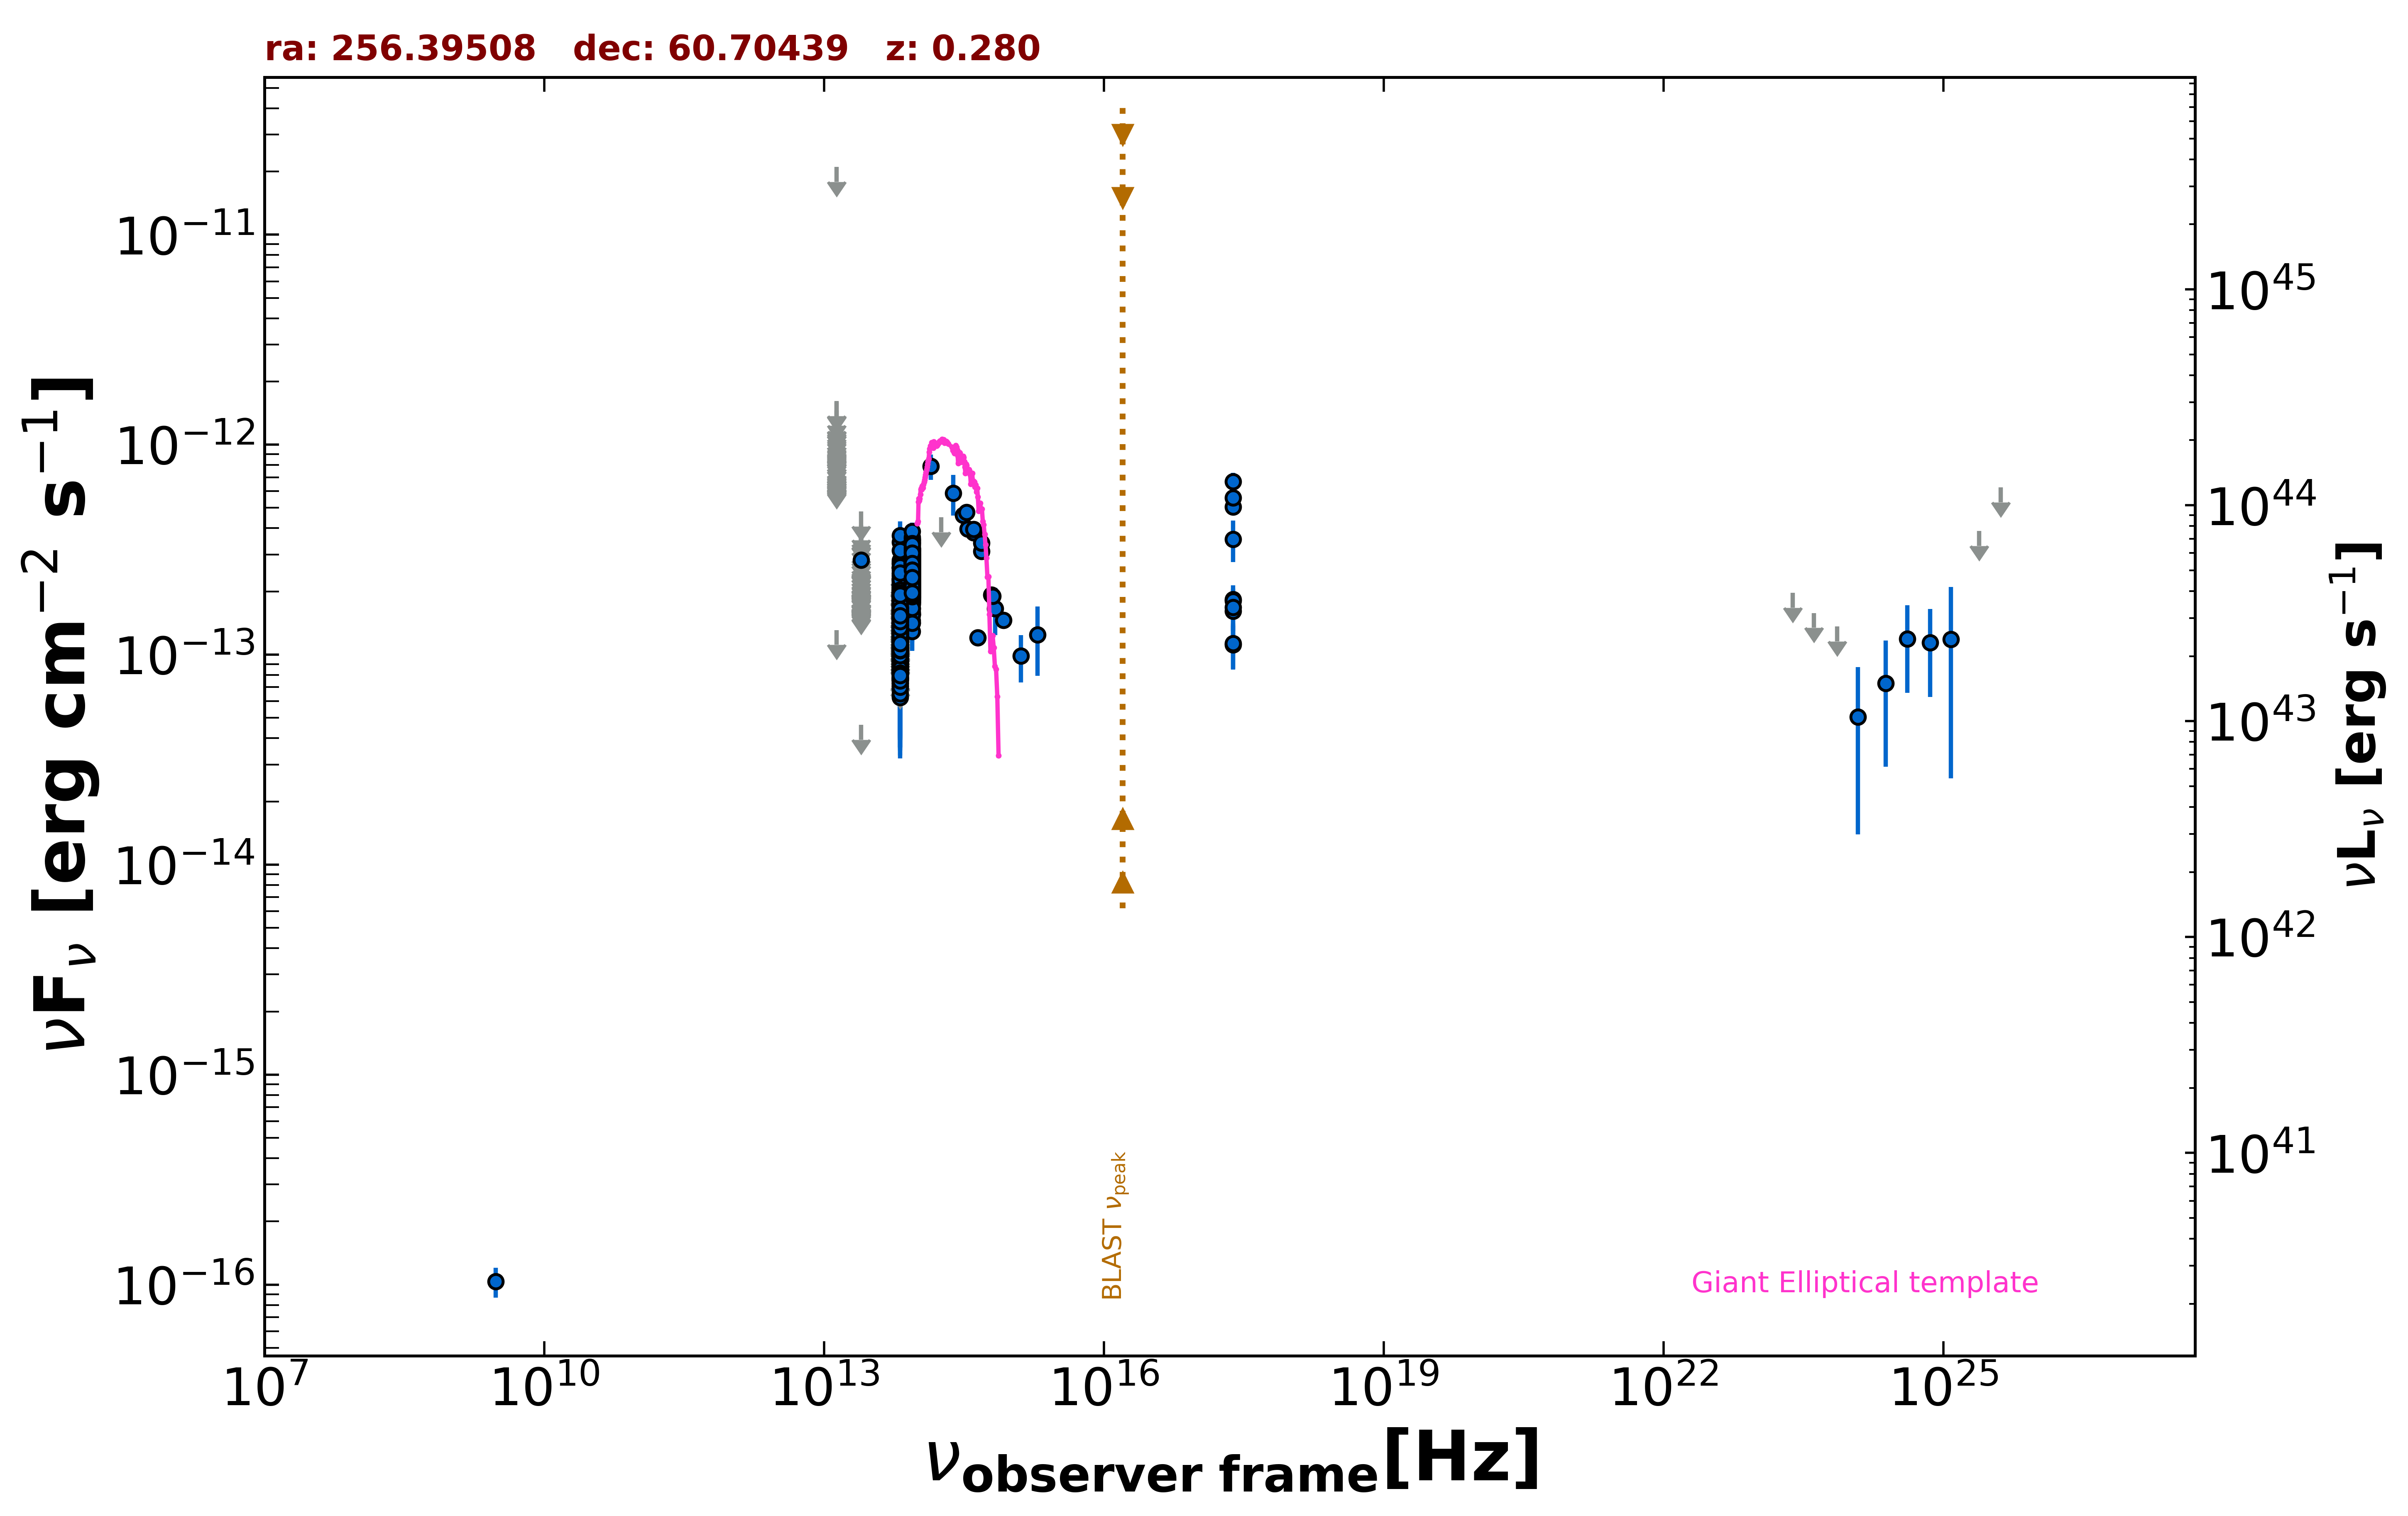

The file beside this chart, header and first rows:
freq., flux, err_flux, MJD_start, MJD_end, flag, catalog, reference
3.000e+09, 1.036e-16, 1.686e-17, 55000, 55000, , VLASSQL, Gordon et al. 2021  ApJS  255  30
2.418e+17, 6.670e-13, 6.580e-14, 55000, 55000, , RASS, Boller et al. 2016  A&A  103  1
2.418e+17, 5.063e-13, 1.965e-14, 55000, 55000, , WGACAT, White et al. 2000  VizieR  IX/31/wgacat
2.418e+17, 5.584e-13, 1.885e-14, 55000, 55000, , WGACAT, White et al. 2000  VizieR  IX/31/wgacat
2.418e+17, 1.616e-13, 4.015e-14, 55000, 55000, , IPC2E, Harris et al. 1990  VizieR  IX/13/2e
2.418e+17, 1.114e-13, 2.646e-14, 55000, 55000, , IPC2E, Harris et al. 1990  VizieR  IX/13/2e
2.418e+17, 1.835e-13, 3.015e-14, 55000, 55000, , IPC2E, Harris et al. 1990  VizieR  IX/13/2e
2.418e+17, 1.804e-13, 8.950e-15, 55000, 55000, , IPC2E, Harris et al. 1990  VizieR  IX/13/2e
2.418e+17, 3.550e-13, 7.945e-14, 55000, 55000, , IPC2E, Harris et al. 1990  VizieR  IX/13/2e
2.418e+17, 1.132e-13, 2.740e-14, 55000, 55000, , IPC2E, Harris et al. 1990  VizieR  IX/13/2e
2.418e+17, 1.679e-13, 3.835e-14, 55000, 55000, , IPC2E, Harris et al. 1990  VizieR  IX/13/2e
1.389e+14, 7.887e-13, 1.093e-13, 55000, 55000, , 2MASS, Skrutskie et al. 2006  AJ  131  1163
1.804e+14, 4.509e-13, 0.000e+00, 55000, 55000, UL, 2MASS, Skrutskie et al. 2006  AJ  131  1163
2.427e+14, 5.878e-13, 1.287e-13, 55000, 55000, , 2MASS, Skrutskie et al. 2006  AJ  131  1163
8.817e+13, 2.435e-13, 1.800e-15, 55000, 55000, , UNWISE, Schlafly et al. 2019  ApJS  240  30
6.517e+13, 1.326e-13, 2.200e-15, 55000, 55000, , UNWISE, Schlafly et al. 2019  ApJS  240  30
8.817e+13, 2.531e-13, 6.750e-15, 55000, 55000, , WISE, Wright et al. 2010  AJ  140  1868
6.517e+13, 1.386e-13, 5.500e-15, 55000, 55000, , WISE, Wright et al. 2010  AJ  140  1868
2.498e+13, 4.630e-14, 0.000e+00, 55000, 55000, UL, WISE, Wright et al. 2010  AJ  140  1868
1.363e+13, 1.310e-13, 0.000e+00, 55000, 55000, UL, WISE, Wright et al. 2010  AJ  140  1868
8.817e+13, 2.256e-13, 2.480e-14, 56689, 56689, , NEOWISE, Mainzer et al. 2014  ApJ  792  30
6.517e+13, 1.505e-13, 4.055e-14, 56689, 56689, , NEOWISE, Mainzer et al. 2014  ApJ  792  30
8.817e+13, 3.186e-13, 2.530e-14, 56687, 56687, , NEOWISE, Mainzer et al. 2014  ApJ  792  30
6.517e+13, 8.208e-14, 3.999e-14, 56687, 56687, , NEOWISE, Mainzer et al. 2014  ApJ  792  30
8.817e+13, 2.554e-13, 2.425e-14, 56687, 56687, , NEOWISE, Mainzer et al. 2014  ApJ  792  30
6.517e+13, 8.208e-14, 3.257e-14, 56687, 56687, , NEOWISE, Mainzer et al. 2014  ApJ  792  30
8.817e+13, 1.579e-13, 1.985e-14, 56686, 56686, , NEOWISE, Mainzer et al. 2014  ApJ  792  30
6.517e+13, 8.171e-14, 0.000e+00, 56686, 56686, UL, NEOWISE, Mainzer et al. 2014  ApJ  792  30
8.817e+13, 2.783e-13, 2.465e-14, 56687, 56687, , NEOWISE, Mainzer et al. 2014  ApJ  792  30
6.517e+13, 1.069e-13, 3.216e-14, 56687, 56687, , NEOWISE, Mainzer et al. 2014  ApJ  792  30
8.817e+13, 2.712e-13, 2.350e-14, 56687, 56687, , NEOWISE, Mainzer et al. 2014  ApJ  792  30
6.517e+13, 1.641e-13, 3.320e-14, 56687, 56687, , NEOWISE, Mainzer et al. 2014  ApJ  792  30
8.817e+13, 2.097e-13, 5.530e-14, 56688, 56688, , NEOWISE, Mainzer et al. 2014  ApJ  792  30
6.517e+13, 1.528e-13, 3.395e-14, 56688, 56688, , NEOWISE, Mainzer et al. 2014  ApJ  792  30
8.817e+13, 2.561e-13, 2.220e-14, 56689, 56689, , NEOWISE, Mainzer et al. 2014  ApJ  792  30
6.517e+13, 1.605e-13, 2.825e-14, 56689, 56689, , NEOWISE, Mainzer et al. 2014  ApJ  792  30
8.817e+13, 2.231e-13, 2.160e-14, 56686, 56686, , NEOWISE, Mainzer et al. 2014  ApJ  792  30
6.517e+13, 9.960e-14, 3.199e-14, 56686, 56686, , NEOWISE, Mainzer et al. 2014  ApJ  792  30
8.817e+13, 2.487e-13, 2.250e-14, 56688, 56688, , NEOWISE, Mainzer et al. 2014  ApJ  792  30
6.517e+13, 9.978e-14, 4.066e-14, 56688, 56688, , NEOWISE, Mainzer et al. 2014  ApJ  792  30
8.817e+13, 3.131e-13, 2.455e-14, 56689, 56689, , NEOWISE, Mainzer et al. 2014  ApJ  792  30
6.517e+13, 9.261e-14, 3.217e-14, 56689, 56689, , NEOWISE, Mainzer et al. 2014  ApJ  792  30
8.817e+13, 2.677e-13, 2.320e-14, 56687, 56687, , NEOWISE, Mainzer et al. 2014  ApJ  792  30
6.517e+13, 1.258e-13, 3.378e-14, 56687, 56687, , NEOWISE, Mainzer et al. 2014  ApJ  792  30
8.817e+13, 2.508e-13, 2.845e-14, 56689, 56689, , NEOWISE, Mainzer et al. 2014  ApJ  792  30
6.517e+13, 1.609e-13, 3.160e-14, 56689, 56689, , NEOWISE, Mainzer et al. 2014  ApJ  792  30
8.817e+13, 2.722e-13, 2.835e-14, 56686, 56686, , NEOWISE, Mainzer et al. 2014  ApJ  792  30
6.517e+13, 1.287e-13, 3.110e-14, 56686, 56686, , NEOWISE, Mainzer et al. 2014  ApJ  792  30
8.817e+13, 2.364e-13, 2.160e-14, 56688, 56688, , NEOWISE, Mainzer et al. 2014  ApJ  792  30
6.517e+13, 1.023e-13, 3.843e-14, 56688, 56688, , NEOWISE, Mainzer et al. 2014  ApJ  792  30
8.817e+13, 2.190e-13, 2.890e-14, 56686, 56686, , NEOWISE, Mainzer et al. 2014  ApJ  792  30
6.517e+13, 1.342e-13, 4.924e-14, 56686, 56686, , NEOWISE, Mainzer et al. 2014  ApJ  792  30
8.817e+13, 2.938e-13, 2.440e-14, 56688, 56688, , NEOWISE, Mainzer et al. 2014  ApJ  792  30
6.517e+13, 9.951e-14, 3.614e-14, 56688, 56688, , NEOWISE, Mainzer et al. 2014  ApJ  792  30
8.817e+13, 2.869e-13, 3.575e-14, 56689, 56689, , NEOWISE, Mainzer et al. 2014  ApJ  792  30
6.517e+13, 1.765e-13, 3.865e-14, 56689, 56689, , NEOWISE, Mainzer et al. 2014  ApJ  792  30
8.817e+13, 2.675e-13, 2.665e-14, 56688, 56688, , NEOWISE, Mainzer et al. 2014  ApJ  792  30
6.517e+13, 1.152e-13, 3.913e-14, 56688, 56688, , NEOWISE, Mainzer et al. 2014  ApJ  792  30
8.817e+13, 2.439e-13, 2.545e-14, 56686, 56686, , NEOWISE, Mainzer et al. 2014  ApJ  792  30
6.517e+13, 8.643e-14, 3.217e-14, 56686, 56686, , NEOWISE, Mainzer et al. 2014  ApJ  792  30
... 1,784 more rows
